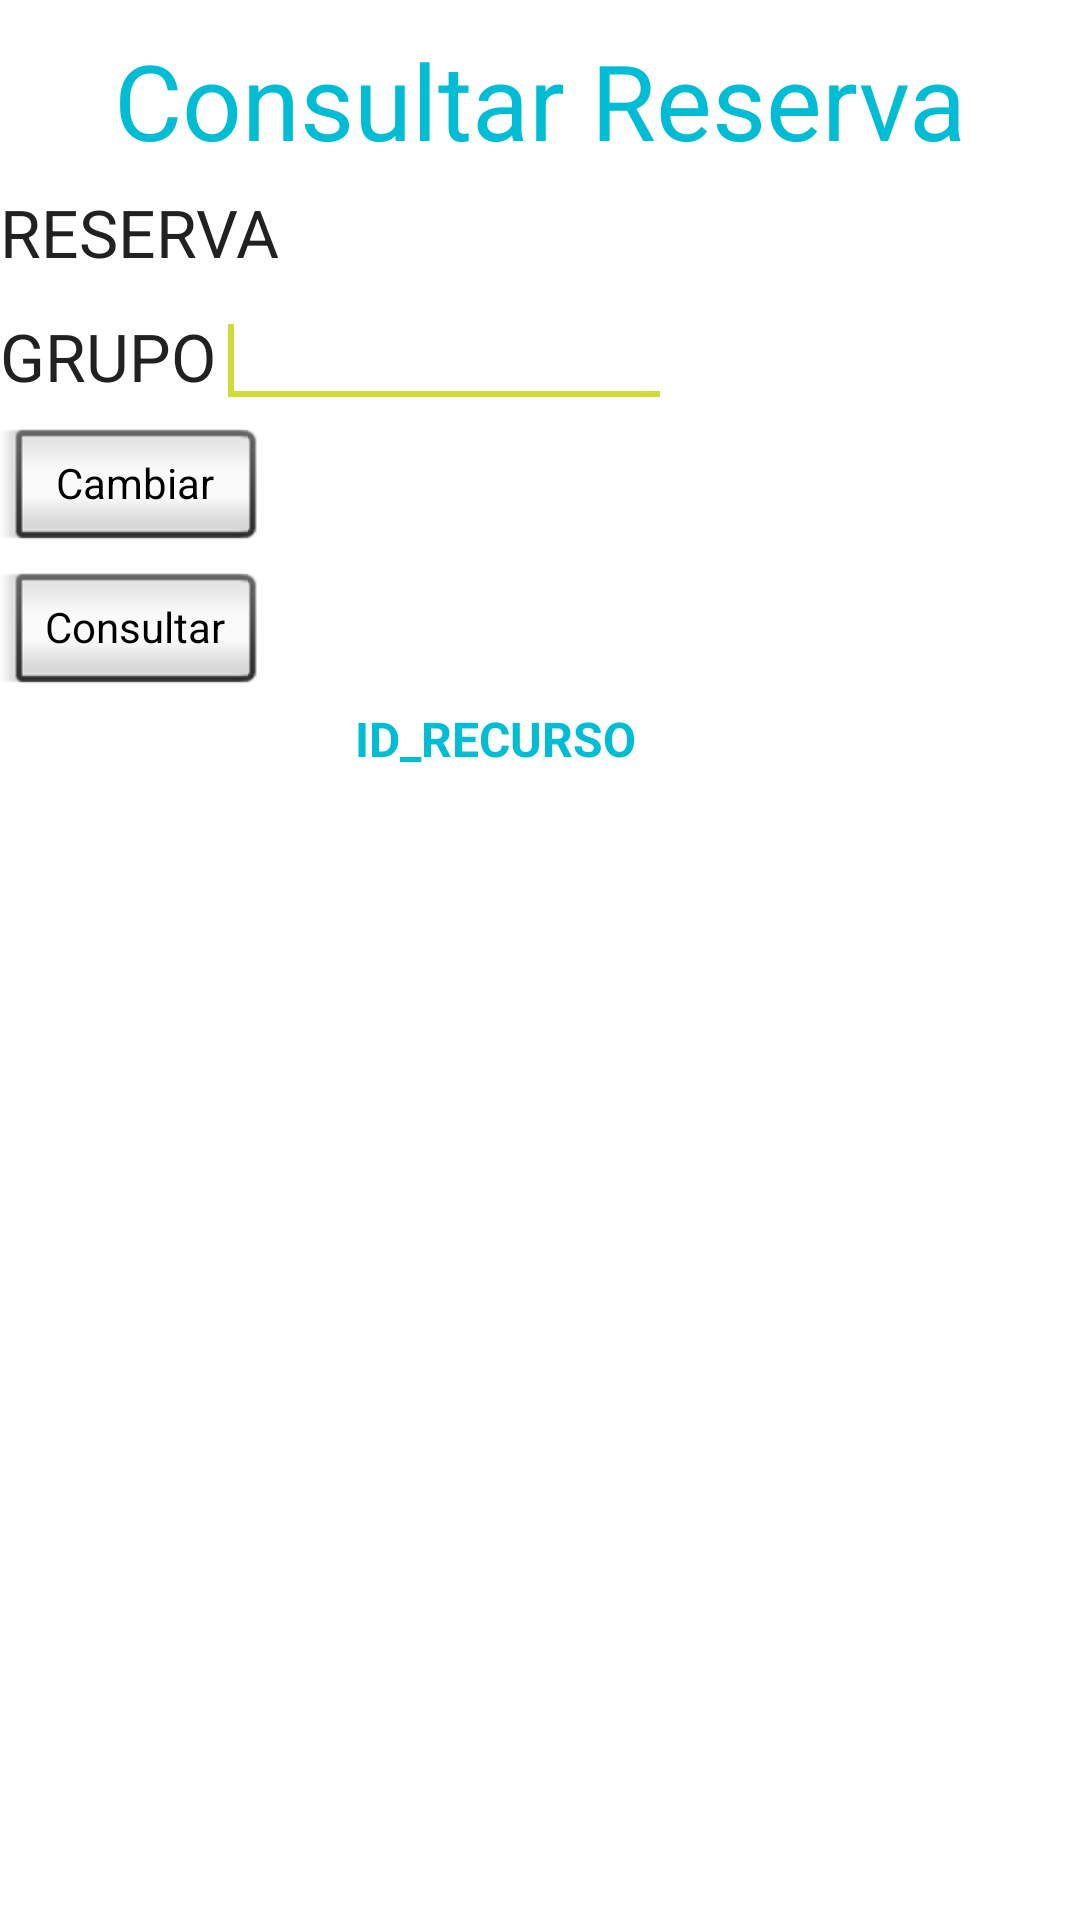

Layout XML and referenced resources for this Android screen:
<!-- AndroidManifest.xml: application theme AppTheme -->
<!-- res/layout/activity_reserva_consultar.xml -->
<?xml version="1.0"?>
<LinearLayout xmlns:android="http://schemas.android.com/apk/res/android"
    android:id="@+id/LinearLayout1"
    android:layout_width="match_parent"
    android:layout_height="match_parent"
    android:orientation="vertical">
    <TextView
        android:layout_width="match_parent"
        android:layout_height="wrap_content"
        android:gravity="center"
        android:paddingTop="10dp"
        android:text="Consultar Reserva"
        android:textColor="@color/colorAccent"
        android:textSize="35dp" />

    <LinearLayout
        android:layout_width="match_parent"
        android:layout_height="wrap_content">
        <TextView
            android:id="@+id/IdReserva"
            android:layout_width="wrap_content"
            android:layout_height="wrap_content"
            android:text="@string/ID_RESERVA"
            android:textAppearance="?android:attr/textAppearanceLarge" />
        <EditText
            android:id="@+id/editIdReserva"
            android:layout_width="152dp"
            android:layout_height="wrap_content"
            android:ems="10">
            <requestFocus />
        </EditText>
    </LinearLayout>

    <LinearLayout
        android:layout_width="match_parent"
        android:layout_height="wrap_content">
        <TextView
            android:id="@+id/IdGrupo"
            android:layout_width="wrap_content"
            android:layout_height="wrap_content"
            android:text="@string/ID_GRUPO"
            android:textAppearance="?android:attr/textAppearanceLarge" />
        <EditText
            android:id="@+id/editIdGrupo"
            android:layout_width="152dp"
            android:layout_height="wrap_content"
            android:ems="10">
            <requestFocus />
        </EditText>
   </LinearLayout>

        <Button
            android:id="@+id/button0"
            android:text="@string/valor"
            android:layout_width="wrap_content"
            android:layout_height="wrap_content"
            android:onClick="limpiarTextoReserva"
            style="@android:style/Widget.Button.Inset"/>


    <LinearLayout
        android:layout_width="294dp"
        android:layout_height="wrap_content"
        android:orientation="horizontal">
        <Button
            android:id="@+id/button4"
            android:layout_width="wrap_content"
            android:layout_height="wrap_content"
            android:onClick="consultarReservaPHP"
            android:text="@string/ConsularReverva"
            style="@android:style/Widget.Button.Inset"/>

    </LinearLayout>

    <TextView
        android:text="@string/ID_RECURSO"
        android:id="@+id/textViewRecurso"
        android:layout_width="330dp"
        android:layout_height="47dp"
        android:textAlignment="center"
        android:textIsSelectable="false"
        android:textSize="16dp"
        android:textStyle="bold"
        android:autoText="false"
        android:textColor="@color/colorAccent" />

</LinearLayout>
<!-- resources referenced by this layout -->
<resources>
  <color name="colorAccent">#00BCD4</color>
  <string name="ConsularReverva">Consultar</string>
  <string name="ID_GRUPO">GRUPO</string>
  <string name="ID_RECURSO">ID_RECURSO</string>
  <string name="ID_RESERVA">RESERVA</string>
  <string name="valor">Cambiar</string>
  <style name="AppTheme" parent="Theme.AppCompat.NoActionBar">
          
          <item name="colorPrimary">@color/colorAccent</item>
          <item name="colorPrimaryDark">@color/myPrimaryDarkColor</item>
          <item name="colorAccent">@color/myAccentColor</item>
          <item name="android:textColorPrimary">@color/myTextPrimaryColor</item>
          <item name="drawerArrowStyle">@style/DrawerArrowStyle</item>
  
  
          <item name="android:windowBackground">@color/myWindowBackground</item>
      </style>
  <color name="myPrimaryDarkColor">#0097A7</color>
  <color name="myAccentColor">#CDDC39</color>
  <color name="myTextPrimaryColor">#212121</color>
  <style name="DrawerArrowStyle" parent="Widget.AppCompat.DrawerArrowToggle">
          <item name="spinBars">true</item>
          <item name="color">@android:color/white</item>
      </style>
  <color name="myWindowBackground">#FFFFFF</color>
</resources>
